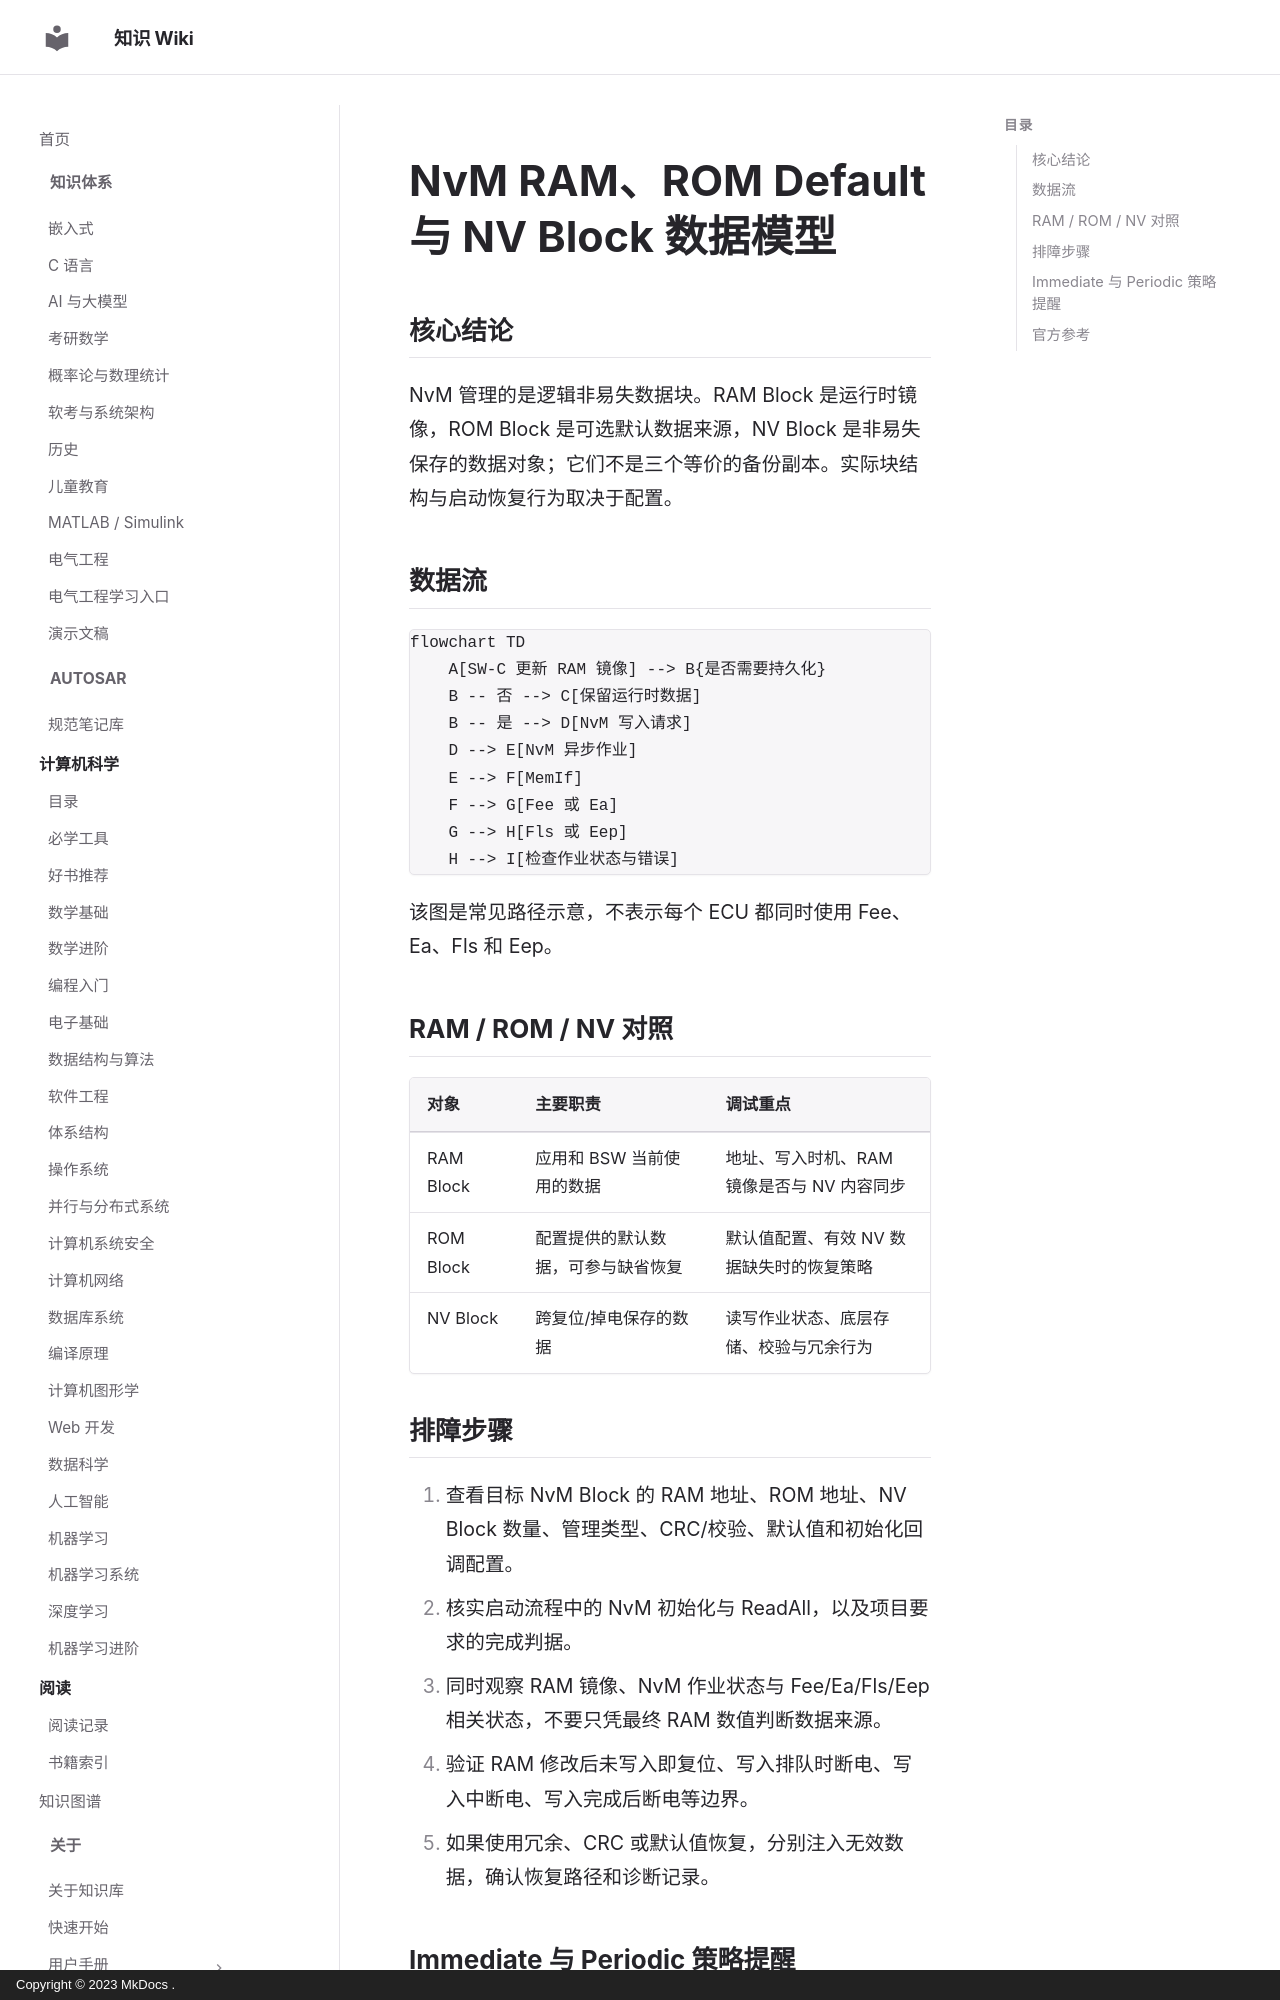

repository: ilikui/wiki · page: 1000-questions/autosar/nvm-ram-rom-nv-block-model/index.html · generator: mkdocs · copyright: Copyright © 2023 MkDocs .

# NvM RAM、ROM Default 与 NV Block 数据模型

## 核心结论

NvM 管理的是逻辑非易失数据块。RAM Block 是运行时镜像，ROM Block 是可选默认数据来源，NV Block 是非易失保存的数据对象；它们不是三个等价的备份副本。实际块结构与启动恢复行为取决于配置。

## 数据流

```mermaid
flowchart TD
    A[SW-C 更新 RAM 镜像] --> B{是否需要持久化}
    B -- 否 --> C[保留运行时数据]
    B -- 是 --> D[NvM 写入请求]
    D --> E[NvM 异步作业]
    E --> F[MemIf]
    F --> G[Fee 或 Ea]
    G --> H[Fls 或 Eep]
    H --> I[检查作业状态与错误]
```

该图是常见路径示意，不表示每个 ECU 都同时使用 Fee、Ea、Fls 和 Eep。

## RAM / ROM / NV 对照

| 对象      | 主要职责                           | 调试重点                                   |
| --------- | ---------------------------------- | ------------------------------------------ |
| RAM Block | 应用和 BSW 当前使用的数据          | 地址、写入时机、RAM 镜像是否与 NV 内容同步 |
| ROM Block | 配置提供的默认数据，可参与缺省恢复 | 默认值配置、有效 NV 数据缺失时的恢复策略   |
| NV Block  | 跨复位/掉电保存的数据              | 读写作业状态、底层存储、校验与冗余行为     |

## 排障步骤

1. 查看目标 NvM Block 的 RAM 地址、ROM 地址、NV Block 数量、管理类型、CRC/校验、默认值和初始化回调配置。
2. 核实启动流程中的 NvM 初始化与 ReadAll，以及项目要求的完成判据。
3. 同时观察 RAM 镜像、NvM 作业状态与 Fee/Ea/Fls/Eep 相关状态，不要只凭最终 RAM 数值判断数据来源。
4. 验证 RAM 修改后未写入即复位、写入排队时断电、写入中断电、写入完成后断电等边界。
5. 如果使用冗余、CRC 或默认值恢复，分别注入无效数据，确认恢复路径和诊断记录。
